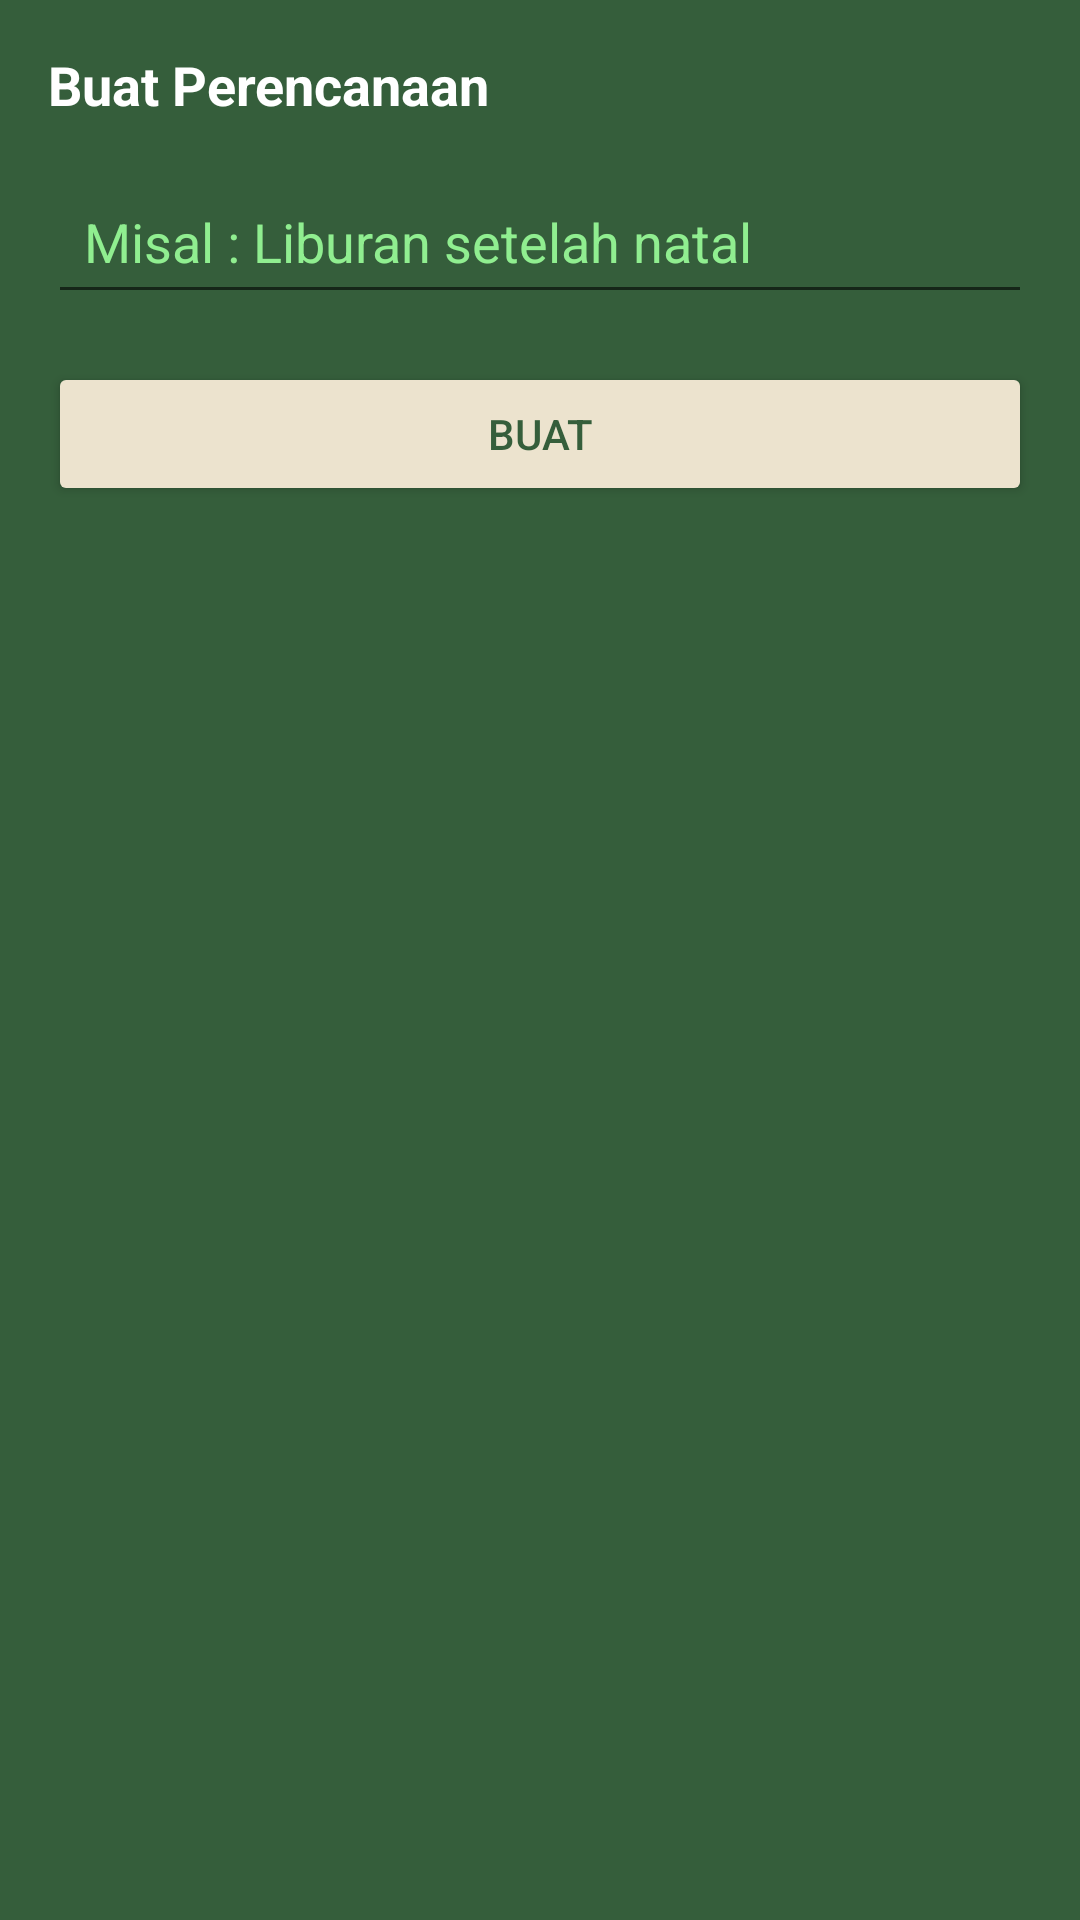

Reconstruct the res/layout file that produces this screen, plus the resources it refers to.
<!-- AndroidManifest.xml: application theme Theme.CapstoneProject -->
<!-- res/layout/fragment_add_plan.xml -->
<?xml version="1.0" encoding="utf-8"?>
<LinearLayout xmlns:android="http://schemas.android.com/apk/res/android"
    android:layout_width="match_parent"
    android:layout_height="wrap_content"
    android:background="#355E3B"
    android:orientation="vertical"
    android:padding="16dp">

    <TextView
        android:id="@+id/tvBottomSheetTitle"
        android:layout_width="wrap_content"
        android:layout_height="wrap_content"
        android:paddingBottom="16dp"
        android:text="Buat Perencanaan"
        android:textColor="#FFFFFF"
        android:textSize="18sp"
        android:textStyle="bold" />

    <EditText
        android:id="@+id/etPlanName"
        android:layout_width="match_parent"
        android:layout_height="wrap_content"
        android:layout_marginBottom="16dp"
        android:hint="Misal : Liburan setelah natal"
        android:padding="12dp"
        android:textColor="#FFFFFF"
        android:textColorHint="#90EE90" />

    <Button
        android:id="@+id/btnCreatePlan"
        android:layout_width="match_parent"
        android:layout_height="wrap_content"
        android:backgroundTint="@color/cream"
        android:text="Buat"
        android:textColor="#355E3B" />
</LinearLayout>
<!-- resources referenced by this layout -->
<resources>
  <color name="cream">#ECE3CE</color>
  <style name="Theme.CapstoneProject" parent="Theme.MaterialComponents.DayNight.NoActionBar">
          <item name="colorPrimary">@color/green</item>
          <item name="colorPrimaryVariant">@color/purple_700</item>
          <item name="colorOnPrimary">@color/white</item>
          <item name="colorSecondary">@color/teal_200</item>
          <item name="colorSecondaryVariant">@color/teal_700</item>
          <item name="colorOnSecondary">@color/black</item>
          <item name="android:statusBarColor">?attr/colorPrimaryVariant</item>
      </style>
  <color name="green">#3A4D39</color>
  <color name="purple_700">#3700B3</color>
  <color name="white">#FFFFFFFF</color>
  <color name="teal_200">#03DAC5</color>
  <color name="teal_700">#018786</color>
  <color name="black">#FF000000</color>
</resources>
